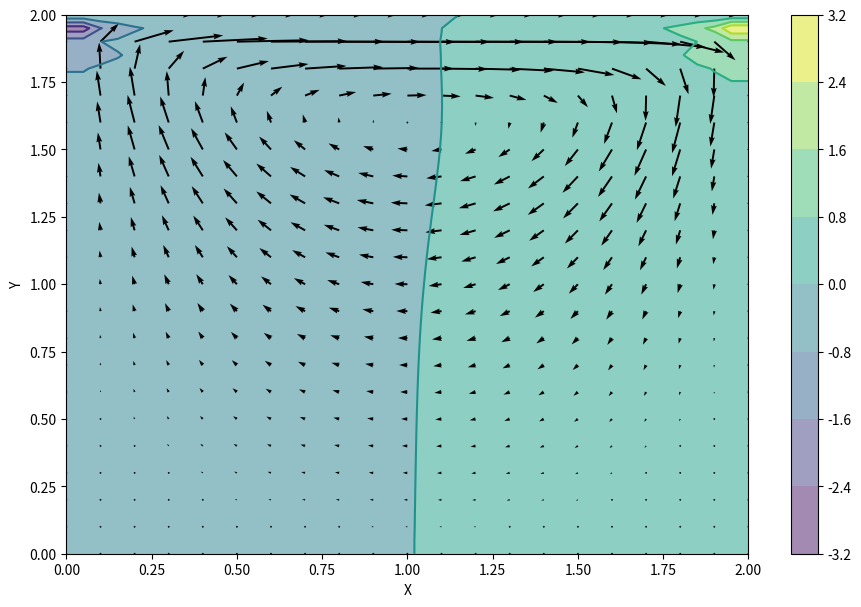
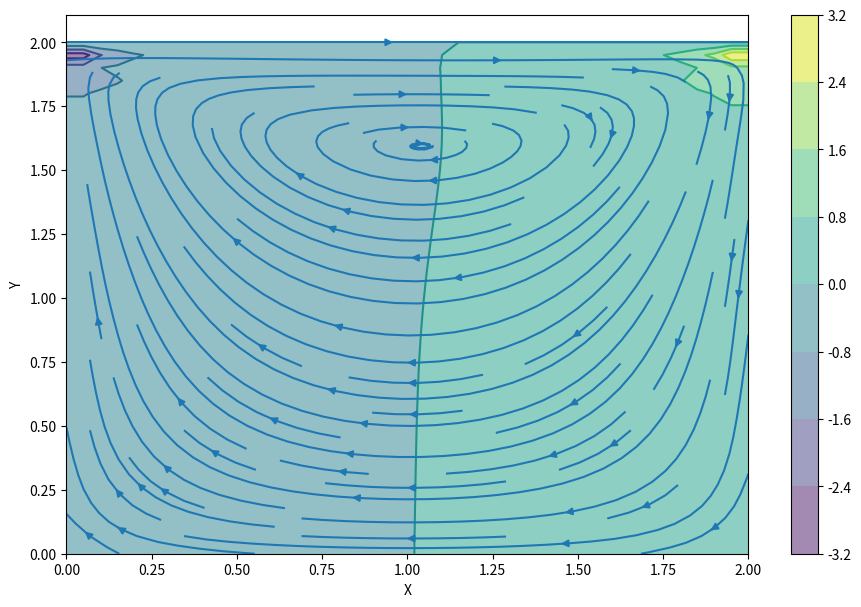

Write the Python code that produced these figures, in order.


import numpy as np
import matplotlib.pyplot as plt
from matplotlib import cm
from mpl_toolkits.mplot3d import Axes3D

N = 41
M = 41
nt = 500
nit = 50
c = 1
lx = 2
ly = 2
dx = lx / (N - 1)
dy = ly / (M - 1)
x = np.linspace(0, lx, N)
y = np.linspace(0, ly, M)
X, Y = np.meshgrid(x, y)

rho = 1
nu = .1
dt = .001

u = np.zeros((M, N))
v = np.zeros((M, N))
p = np.zeros((M, N))
b = np.zeros((M, N))


def build_up_b(b, rho, dt, u, v, dx, dy):             #Central difference
    b[1:-1, 1:-1] = (rho * (1 / dt *
                            ((u[1:-1, 2:] - u[1:-1, 0:-2]) /
                             (2 * dx) + (v[2:, 1:-1] - v[0:-2, 1:-1]) / (2 * dy)) -
                            ((u[1:-1, 2:] - u[1:-1, 0:-2]) / (2 * dx)) ** 2 -
                            2 * ((u[2:, 1:-1] - u[0:-2, 1:-1]) / (2 * dy) *
                                 (v[1:-1, 2:] - v[1:-1, 0:-2]) / (2 * dx)) -
                            ((v[2:, 1:-1] - v[0:-2, 1:-1]) / (2 * dy)) ** 2))

    return b
#Backward difference

# def build_up_b(b, rho, dt, u, v, dx, dy):
#     b[1:-1, 1:-1] = (rho * (1 / dt *
#                             ((u[1:-1, 1:-1] - u[1:-1, 0:-2]) /
#                               (dx) + (v[1:-1, 1:-1] - v[0:-2, 1:-1]) / (dy)) -
#                             ((u[1:-1, 1:-1] - u[1:-1, 0:-2]) / (dx)) ** 2 -
#                             2 * ((u[1:-1, 1:-1] - u[0:-2, 1:-1]) / (dy) *
#                                   (v[1:-1, 1:-1] - v[1:-1, 0:-2]) / (dx)) -
#                             ((v[1:-1, 1:-1] - v[0:-2, 1:-1]) / (dy)) ** 2))


#     return b

#Forward difference

# def build_up_b(b, rho, dt, u, v, dx, dy):
#     b[1:-1, 1:-1] = (rho * (1 / dt *
#                             ((u[1:-1, 2:] - u[1:-1, 1:-1]) /
#                               (2 * dx) + (v[2:, 1:-1] - v[1:-1, 1:-1]) / (2 * dy)) -
#                             ((u[1:-1, 2:] - u[1:-1, 1:-1]) / (2 * dx)) ** 2 -
#                             2 * ((u[2:, 1:-1] - u[1:-1, 1:-1]) / (2 * dy) *
#                                   (v[1:-1, 2:] - v[1:-1, 1:-1]) / (2 * dx)) -
#                             ((v[2:, 1:-1] - v[1:-1, 1:-1]) / (2 * dy)) ** 2))

#     return b



def pressure_poisson(p, dx, dy, b):
    pn = np.empty_like(p)
    pn = p.copy()

    for q in range(nit):
        pn = p.copy()
        p[1:-1, 1:-1] = (((pn[1:-1, 2:] + pn[1:-1, 0:-2]) * dy ** 2 +
                          (pn[2:, 1:-1] + pn[0:-2, 1:-1]) * dx ** 2) /
                         (2 * (dx ** 2 + dy ** 2)) -
                         dx ** 2 * dy ** 2 / (2 * (dx ** 2 + dy ** 2)) *
                         b[1:-1, 1:-1])

        p[:, -1] = p[:, -2]  # dp/dx = 0 at x = 2
        p[0, :] = p[1, :]  # dp/dy = 0 at y = 0
        p[:, 0] = p[:, 1]  # dp/dx = 0 at x = 0
        p[-1, :] = 0  # p = 0 at y = 2

    return p


def cavity_flow(nt, u, v, dt, dx, dy, p, rho, nu):
    un = np.empty_like(u)
    vn = np.empty_like(v)
    b = np.zeros((M, N))

    for n in range(nt):
        un = u.copy()
        vn = v.copy()

        b = build_up_b(b, rho, dt, u, v, dx, dy)
        p = pressure_poisson(p, dx, dy, b)

        u[1:-1, 1:-1] = (un[1:-1, 1:-1] -                           #Backward first order
                         un[1:-1, 1:-1] * dt / dx *
                         (un[1:-1, 1:-1] - un[1:-1, 0:-2]) -
                         vn[1:-1, 1:-1] * dt / dy *
                         (un[1:-1, 1:-1] - un[0:-2, 1:-1]) -
                         dt / (2 * rho * dx) * (p[1:-1, 2:] - p[1:-1, 0:-2]) +
                         nu * (dt / dx ** 2 *
                               (un[1:-1, 2:] - 2 * un[1:-1, 1:-1] + un[1:-1, 0:-2]) +
                               dt / dy ** 2 *
                               (un[2:, 1:-1] - 2 * un[1:-1, 1:-1] + un[0:-2, 1:-1])))
        # u[1:-1, 1:-1] = (un[1:-1, 1:-1] -                                #Forward
        #                   un[1:-1, 1:-1] * dt / dx *
        #                   (un[1:-1, 2:] - un[1:-1, 1:-1]) -
        #                   vn[1:-1, 1:-1] * dt / dy *
        #                   (un[1:-1, 2:] - un[1:-1, 1:-1]) -
        #                   dt / (2 * rho * dx) * (p[1:-1, 2:] - p[1:-1, 0:-2]) +
        #                   nu * (dt / dx ** 2 *
        #                         (un[1:-1, 2:] - 2 * un[1:-1, 1:-1] + un[1:-1, 0:-2]) +
        #                         dt / dy ** 2 *
        #                         (un[2:, 1:-1] - 2 * un[1:-1, 1:-1] + un[0:-2, 1:-1])))

        # u[1:-1, 1:-1] = (un[1:-1, 1:-1] -                                #Central
        #                   un[1:-1, 1:-1] * dt /(2* dx) *
        #                   (un[1:-1, 2:] - un[1:-1, 0:-2]) -
        #                   vn[1:-1, 1:-1] * dt /(2* dy) *
        #                   (un[1:-1, 2:] - un[1:-1, 0:-2]) -
        #                   dt / (2 * rho * dx) * (p[1:-1, 2:] - p[1:-1, 0:-2]) +
        #                   nu * (dt / dx ** 2 *
        #                         (un[1:-1, 2:] - 2 * un[1:-1, 1:-1] + un[1:-1, 0:-2]) +
        #                         dt / dy ** 2 *
        #                         (un[2:, 1:-1] - 2 * un[1:-1, 1:-1] + un[0:-2, 1:-1])))

        v[1:-1, 1:-1] = (vn[1:-1, 1:-1] -                           #Backward first order
                         un[1:-1, 1:-1] * dt / dx *
                         (vn[1:-1, 1:-1] - vn[1:-1, 0:-2]) -
                         vn[1:-1, 1:-1] * dt / dy *
                         (vn[1:-1, 1:-1] - vn[0:-2, 1:-1]) -
                         dt / (2 * rho * dy) * (p[2:, 1:-1] - p[0:-2, 1:-1]) +
                         nu * (dt / dx ** 2 *
                               (vn[1:-1, 2:] - 2 * vn[1:-1, 1:-1] + vn[1:-1, 0:-2]) +
                               dt / dy ** 2 *
                               (vn[2:, 1:-1] - 2 * vn[1:-1, 1:-1] + vn[0:-2, 1:-1])))
        # v[1:-1, 1:-1] = (vn[1:-1, 1:-1] -                                #Forward first order
        #                   un[1:-1, 1:-1] * dt / dx *
        #                   (vn[1:-1, 2:] - vn[1:-1, 1:-1]) -
        #                   vn[1:-1, 1:-1] * dt / dy *
        #                   (vn[1:-1, 2:] - vn[1:-1, 1:-1]) -
        #                   dt / (2 * rho * dy) * (p[2:, 1:-1] - p[0:-2, 1:-1]) +
        #                   nu * (dt / dx ** 2 *
        #                         (vn[1:-1, 2:] - 2 * vn[1:-1, 1:-1] + vn[1:-1, 0:-2]) +
        #                         dt / dy ** 2 *
        #                         (vn[2:, 1:-1] - 2 * vn[1:-1, 1:-1] + vn[0:-2, 1:-1])))


        # v[1:-1, 1:-1] = (vn[1:-1, 1:-1] -                                #Central first order
        #                  un[1:-1, 1:-1] * dt /(2* dx) *
        #                  (vn[1:-1, 2:] - vn[1:-1, 0:-2]) -
        #                  vn[1:-1, 1:-1] * dt /(2* dy) *
        #                  (vn[1:-1, 2:] - vn[1:-1, 0:-2]) -
        #                  dt / (2 * rho * dy) * (p[2:, 1:-1] - p[0:-2, 1:-1]) +
        #                  nu * (dt / dx ** 2 *
        #                        (vn[1:-1, 2:] - 2 * vn[1:-1, 1:-1] + vn[1:-1, 0:-2]) +
        #                        dt / dy ** 2 *
        #                        (vn[2:, 1:-1] - 2 * vn[1:-1, 1:-1] + vn[0:-2, 1:-1])))


        u[0, :] = 0
        u[:, 0] = 0
        u[:, -1] = 0
        u[-1, :] = 1  # set velocity on cavity lid equal to 1
        v[0, :] = 0
        v[-1, :] = 0
        v[:, 0] = 0
        v[:, -1] = 0

    return u, v, p

u, v, p = cavity_flow(nt, u, v, dt, dx, dy, p, rho, nu)


fig = plt.figure(figsize=(11,7), dpi=100)
# plotting the pressure field as a contour
plt.contourf(X, Y, p, alpha=0.5, cmap=cm.viridis)
plt.colorbar()
# plotting the pressure field outlines
plt.contour(X, Y, p, cmap=cm.viridis)
# plotting velocity field
plt.quiver(X[::2, ::2], Y[::2, ::2], u[::2, ::2], v[::2, ::2])
plt.xlabel('X')
plt.ylabel('Y');


fig = plt.figure(figsize=(11, 7), dpi=100)
plt.contourf(X, Y, p, alpha=0.5, cmap=cm.viridis)
plt.colorbar()
plt.contour(X, Y, p, cmap=cm.viridis)
plt.streamplot(X, Y, u, v)
plt.xlabel('X')
plt.ylabel('Y');
plt.show()